Image classification data set "data" (gabrielaiji/deep_learning on GitHub). Class labels (16): acier, combat, dragon, eau, feu, glace, insecte, normal, plante, poison, psy, roche, sol, spectre, tenebres, électrique.

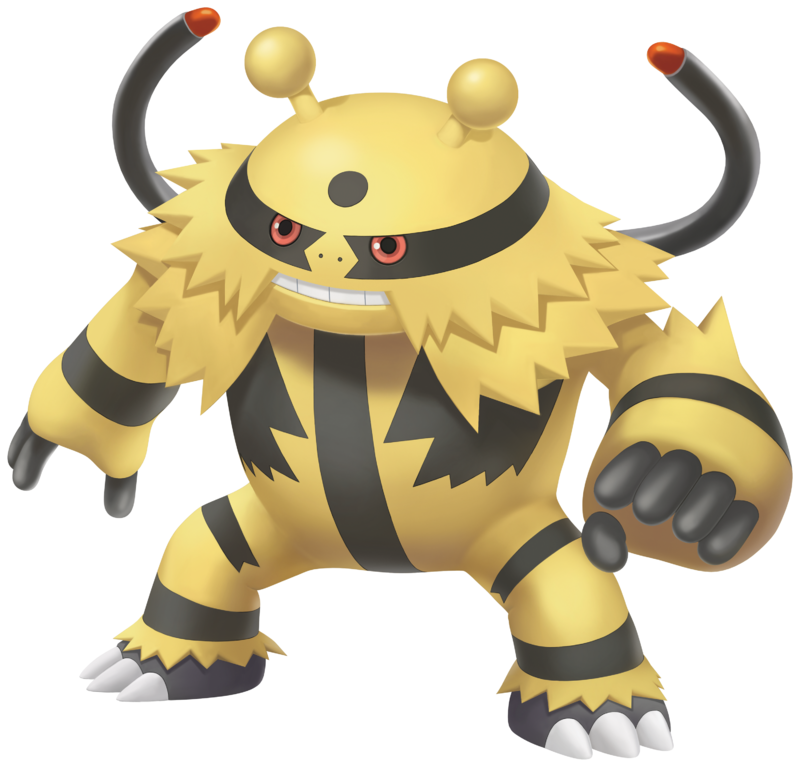
Label: électrique

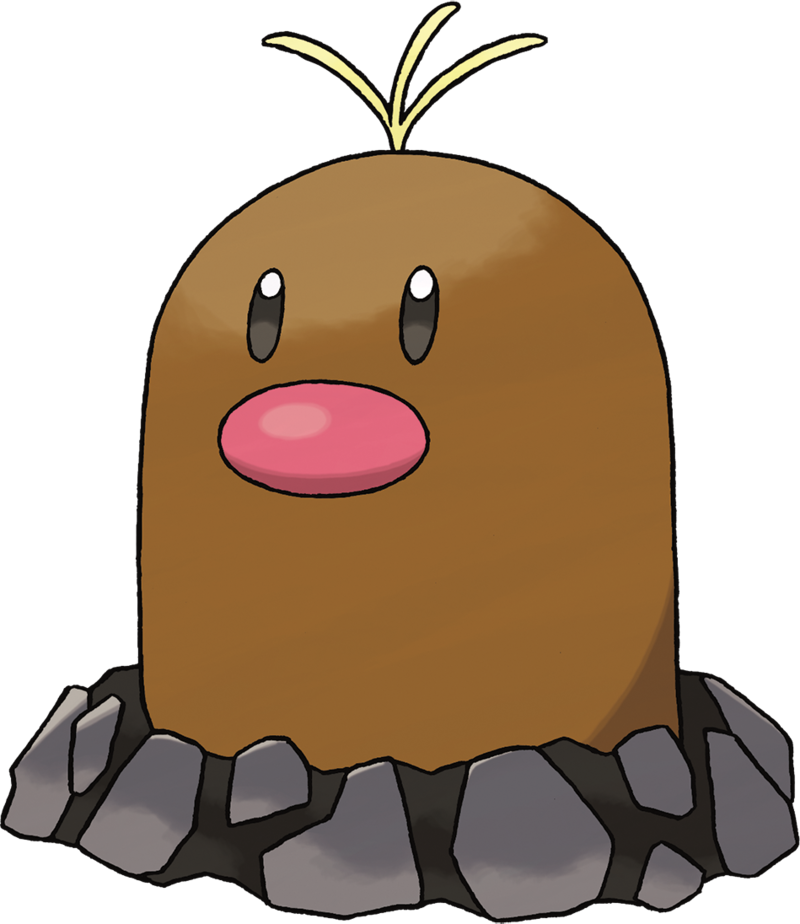
Label: sol

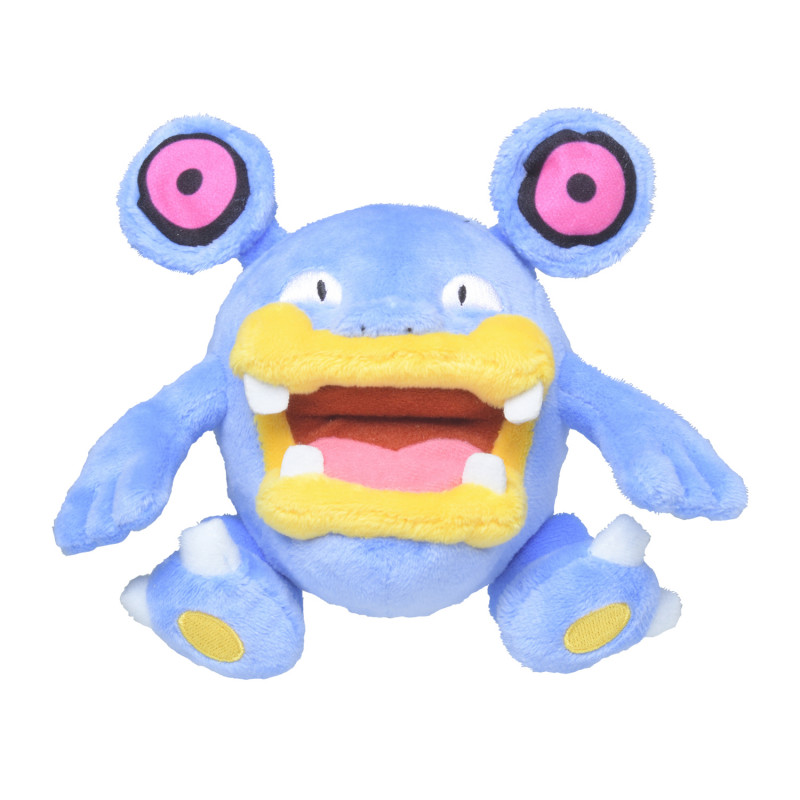
Label: normal

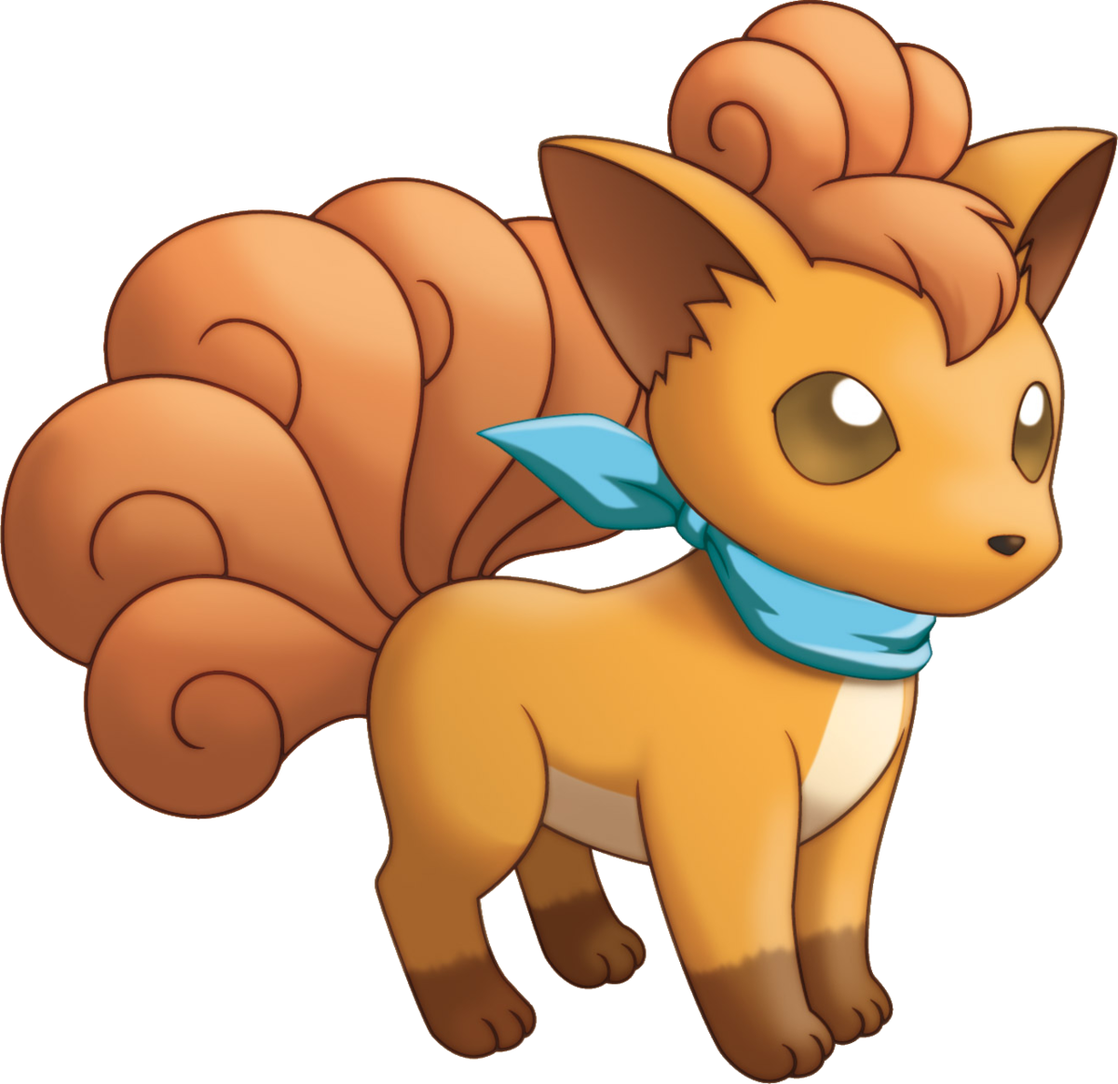
Label: feu

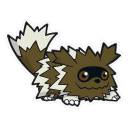
Label: normal

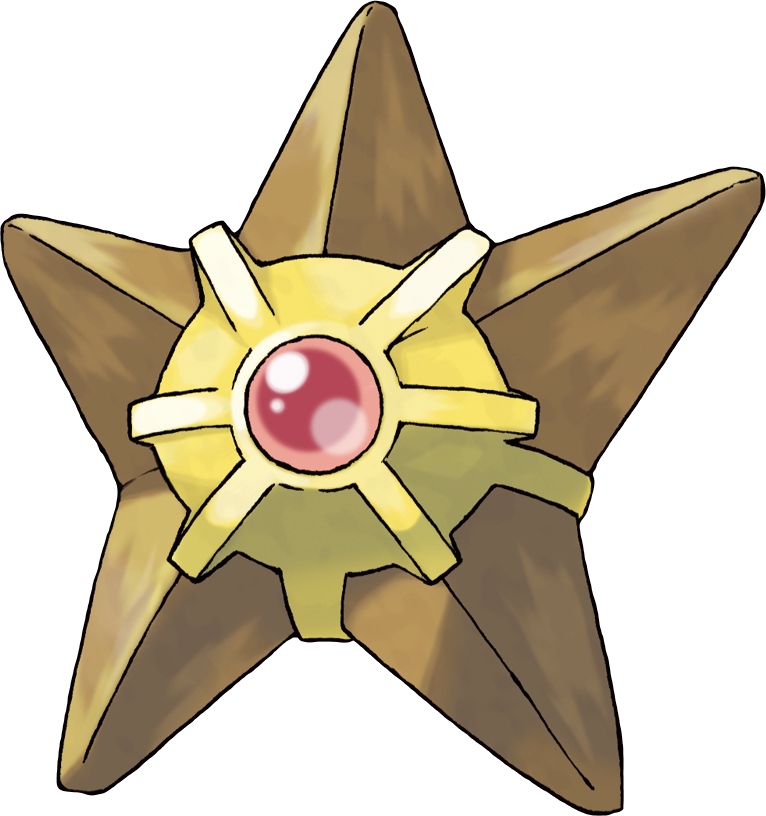
Label: eau
